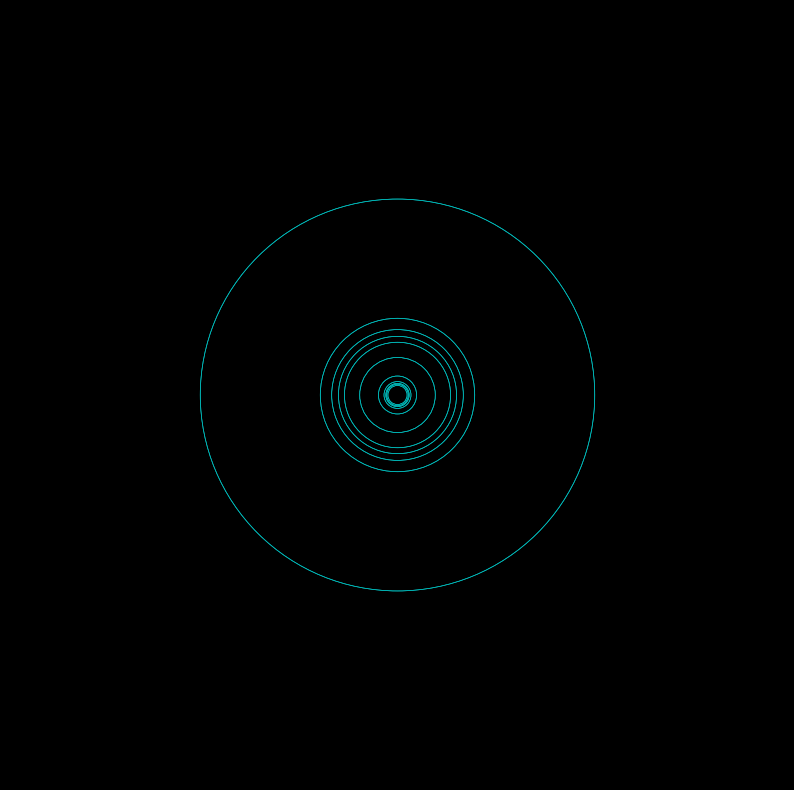

Write Python code to recreate this figure.
import numpy as np
from scipy import integrate
from matplotlib import pyplot as plt
import matplotlib as mpl
import matplotlib.animation as animation

re_list = [0,0,4,4,1,1,3,3,1,1,4,4,0,0]
im_list = [0,0,0,1,1,2,2,3,3,4,4,5,5,0]
t_list = np.linspace(0,1,len(re_list))
def f(t_list,z_list):
    func_list = [0]
    for i in range(2,len(t_list)):
        def f(x,i=np.copy(i)):
            return z_list[i-1] + (z_list[i] - z_list[i-1]) / (t_list[i] - t_list[i-1]) * (x - t_list[i-1])
        func_list.append(f)
        
    return lambda x : np.piecewise(x,[((x > t_list[i-1]) & (x<=t_list[i])) for i in range(1,len(t_list))],func_list)

def f_c(t_list,re_list,im_list):
    f_re = f(t_list,re_list)
    f_im = f(t_list,im_list)
    return lambda x : f_re(x) + 1j * f_im(x)

g = f_c(t_list,re_list,im_list)


def ft(x):
    """
    Function to find series from. Must be 1-periodic
    """
    return g(x)

def fourier_coeff(ft, num_terms):
    """
    Calculates all Fourier coefficients of 1-periodic function ft, with num_terms coefficients
    """
    def one_coeff(ft, n):
        """
        Calculates forier coifficient number n of the 1-periodic function ft, a complex-valued function of t
        """
        def real_func(t):
            return np.real(ft(t) * np.exp(-1j * 2 * np.pi * n * t))
        def imag_func(t):
            return np.imag(ft(t) * np.exp(-1j * 2 * np.pi * n * t))

        real_integral = integrate.quad(real_func, 0, 1, epsabs = 1e-4, limit = 100) #epsabs = abs error allowed, limit = max number of subdivisions
        imag_integral = integrate.quad(imag_func, 0, 1, epsabs = 1e-4, limit = 100)
        
        return real_integral[0] + 1j*imag_integral[0]

    c_arr = np.zeros(num_terms, dtype = complex)
    for i in range(num_terms):
        c_arr[i] = one_coeff(ft, i- int(num_terms / 2) )
    return c_arr 

def fourier_series(N, num_terms, ft):
    """
    N : number of time-points, num_terms: number of fourier terms used, ft :  complex 1-periodic function of time to find fourier series from
    """
    c_arr = fourier_coeff(ft, num_terms)
    four_terms = np.zeros((num_terms, N), dtype= complex)
    t = np.linspace(0, 1, N)
    
    for n in range(int(-num_terms / 2) , int(num_terms / 2) + 1):
        four_terms[int(n + num_terms / 2)] = c_arr[int(n + num_terms / 2)] * np.exp(1j * 2 * np.pi * t * n) 
    return  t, four_terms



def init():  
    """
    Initiates lines and circle objects
    """
    line.set_data([], [])
    line_2.set_data([], [])

    for j in range(0, 2*draw_num + 1):
        ax.add_patch(circles[j])
    return [line] +  [line_2] +  circles #must return iterable for blitting to work

def animate(i): #i = frame number
    #line from circle to circle, blue line
    if i > 0:  
        xdata[i-1] = 0
        ydata[i-1] = 0 
    
    for itr, j in enumerate(range(1, draw_num+ 1)):
        xdata[i + j + itr -1 ] = np.real(np.sum(four_terms[(mid-j +1):mid+ j, i]))
        ydata[i + j + itr -1] = np.imag(np.sum(four_terms[(mid-j +1):mid+ j, i])) 

        xdata[i + j  + itr] = np.real(np.sum(four_terms[mid-j:mid+ j, i]) )
        ydata[i + j  + itr] = np.imag(np.sum(four_terms[mid-j:mid+ j, i]) )
        
    xdata[i+2*draw_num ] = np.real(np.sum(four_terms[(mid- draw_num) :mid+ draw_num + 1, i]))
    ydata[i+2*draw_num ] = np.imag(np.sum(four_terms[(mid- draw_num):mid+ draw_num + 1, i]))
    line.set_data(xdata[:i+2*draw_num  + 1], ydata[:i+2*draw_num  + 1 ])

    #red drawn line
    xdata_2[i] = np.real(np.sum(four_terms[(mid- draw_num) :mid+ draw_num + 1 , i]))
    ydata_2[i] = np.imag(np.sum(four_terms[(mid- draw_num) :mid+ draw_num  + 1, i]))
    line_2.set_data(xdata_2[:i+1], ydata_2[:i+1])


    # update center of circles
    for itr, j in enumerate(range(1, draw_num + 1)):
        xc = np.real(np.sum(four_terms[(mid-j +1):mid+ j , i]))
        yc = np.imag(np.sum(four_terms[(mid-j +1):mid+ j , i]))
        circles[j + itr].center = (xc , yc)

        xc2 = np.real(np.sum(four_terms[mid-j:mid+ j , i]) )
        yc2 = np.imag(np.sum(four_terms[mid-j:mid+ j , i]) )

        circles[j+1 + itr].center = (xc2,yc2)

    return [line] +  [line_2] +  circles #must return iterable for blitting to work

def make_animation_objects(N):
    """
    N : number of t-values and frames
    Creates lines, circles and fig, ax objects. 
    """
    plt.style.use('dark_background') 
    fig = plt.figure( figsize = (10, 10))

    ax = plt.axes(xlim = (-6, 6), ylim = (-6 , 6))
    plt.axis("off")

    line, = ax.plot([], [], lw = 0.5, color = "c") 
    line_2, = ax.plot([], [], lw = 2, color = "r") 

    circles = []
    circles.append(plt.Circle((0, 0), np.absolute((four_terms[mid, 0])), fill = False, color = 'c', lw = 0.5))
    for i in range(1, draw_num+ 1):
        circles.append(plt.Circle((0, 0), np.absolute((four_terms[mid- i, 0])), fill = False, color = 'c', lw = 0.5))
        circles.append(plt.Circle((0, 0), np.absolute((four_terms[mid+ i, 0])), fill = False, color = 'c', lw = 0.5))

    xdata, ydata = np.zeros(N + 2*draw_num + 1 ), np.zeros(N+ 2*draw_num + 1)  
    xdata_2, ydata_2 = np.zeros(N+ draw_num+ 1 ), np.zeros(N+ draw_num+ 1)
    return fig, ax, line, line_2, circles, xdata, ydata, xdata_2, ydata_2

def make_params(N, num_terms, interval):
    #NB: num_terms must be odd, to get same number of positive as negative frquencies
    draw_num = int((num_terms - 1) / 2)
    t, four_terms = fourier_series(N, num_terms, ft)
    mid = int(num_terms / 2) #constant term
    return num_terms, draw_num, N, t, four_terms, mid, interval

#Change only input parameters here
num_terms, draw_num, N, t, four_terms, mid, interval = make_params(N = 200, num_terms = 11, interval = 50) #N: number of t-points/frames. Animation slows down when N increases.
#interval: ms between each animation


fig, ax, line, line_2, circles, xdata, ydata, xdata_2, ydata_2 = make_animation_objects(N)
anim = animation.FuncAnimation(fig, animate, init_func= init, frames = N, interval = interval,  blit = True) 
plt.draw()
plt.show()
